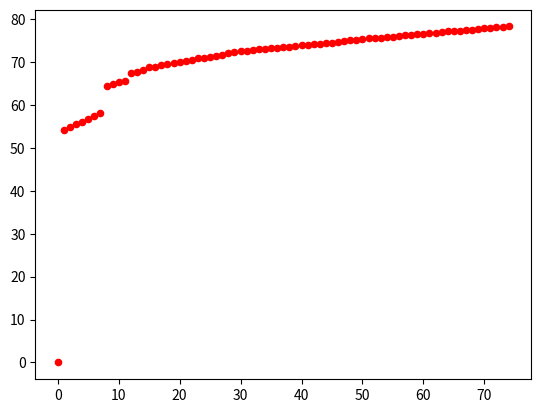
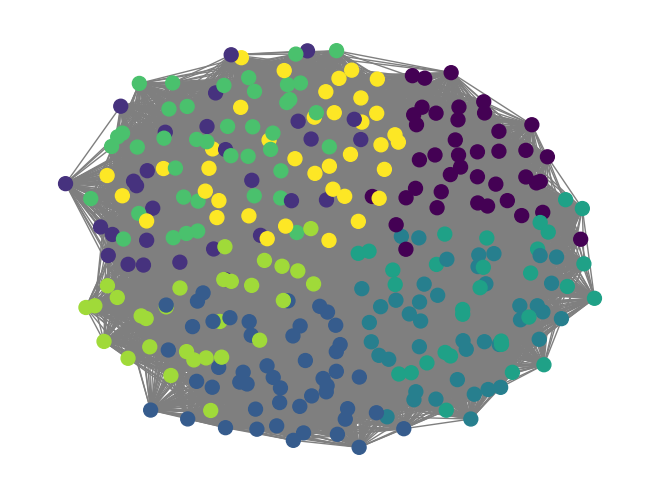

Reproduce these figures in Python, in order.
import itertools

import numpy as np
import random as rd
import networkx as nx
import matplotlib.pyplot as plt


####################################################################################

def Binomiale(p):
    if rd.random() < p:
        return 1
    else:
        return 0


def loi_uniforme(K):
    res = np.ones(K) / K
    return res


def W_SSBM(K, a, b,alpha_n):
    res = np.zeros((K, K))
    for i in range(K):
        for j in range(K):
            if i == j:
                res[i, j] = a*alpha_n
            else:
                res[i, j] = b*alpha_n
    return res


def W_SBM(K):
    res = np.zeros((K, K))
    for i in range(K):
        for j in range(i, K):
            r = rd.random()
            res[i][j] = r
            res[j][i] = r
    return res

def W_SBM1(K):
    res = np.zeros((K, K))
    D= np.diag([rd.random() for j in range(K)])
    for i in range(K):
        for j in range(i, K):
            if (i<j):
                res[i,j] = rd.random()
    res+= np.transpose(res)+D
    return res
print (W_SBM1(3))

def proba_quelconque(K):
    random_pi = [rd.random() for i in range(K)]  # On gÃ©nÃ¨re alÃ©atoirement les L[i]
    normalisation = 0
    for i in range(K):
        normalisation += random_pi[i]
    random_pi = [random_pi[i] / normalisation for i in range(0, K)]  # On normalise pour que "somme des L[i]" = 1
    return random_pi


def tirage(PI):
    s = 0
    U = rd.random()
    i = -1
    while U > s:
        s += PI[i]
        i += 1
    return i


def liste(n):
    return ([k for k in range(1, n+1)])


def gen(n, K, W, PI):
    A = np.zeros((n, n))
    X = [tirage(PI) for i in range(n)]
    for i in range(n):
        for j in range(n):
            if (i < j):
                A[i, j] += Binomiale(W[X[i], X[j]])
    A = A + np.transpose(A)
    Com = [[] for j in range(K)]
    for i in range(n):
        Com[X[i]].append(i + 1)
    return A,Com

def ErreurPetitK(n,com1,com2):
    k=len(com1)
    assert(k<=5)
    err=n

    H=list(itertools.permutations(com2))
    ListInd1=np.zeros(n+1)
    ListInd2=np.zeros(n+1)
    Ldiff=np.zeros(n+1)
    for j in range(k):
        for i in com1[j]:
            ListInd1[i]=j
    for com in H:
        s=0
        for j in range(k):
            for i in com[j]:
                ListInd2[i] = j
        Ldiff=ListInd1-ListInd2
        for i in range(n):
            if Ldiff[i]!=0.0:
                s+= 1
        if s<err:
            err=s
    return err/n

def CompteCommun(L1,L2): #Compte le nombre  d'Ã©lÃ©ments de deux listes triÃ©es
    imax=len(L1)
    jmax=len(L2)
    i=0
    j=0
    res=0
    while(i<imax and j<jmax):
        if(L1[i]==L2[j]):
            res+=1
            i+=1
            j+=1

        elif L1[i]<L2[j]:
            i+=1
        else:
            j+=1
    return res


def AgreementApproc(n,com1,com2):
    k=len(com1)
    agr=0
    L=[]
    for p in range(k):
        compte=0
        i=0
        for j in range(k):
            if not(j in L):
                r=CompteCommun(com1[p],com2[j])
                if r>compte:
                    compte=r
                    i=j
        L.append(i)
        agr+=compte
    return agr/n




####################################################################################


class GraphSBM:
    def __init__(self, nb_personnes, nb_commu):
        self.n = nb_personnes
        self.K = nb_commu
        self.Pi = []
        self.a = 0
        self.b = 0
        self.W = np.zeros((self.K, self.K))
        self.Adj = np.zeros((self.n, self.n))
        self.COM=[[] for i in range(self.K)]
    def afficher(self):
        print(self.Adj)

    def generer_aleatoirement_SBM(self):
        self.Pi = proba_quelconque(self.K)

        self.W = W_SBM(
            self.K)  # On gÃ©nÃ¨re W alÃ©atoirement (matrice des coeffs de bernoulli pour la matrice d'adjacence)

        self.Adj,self.COM = gen(self.n, self.K, self.W,
                       self.Pi)  # On gÃ©nÃ¨re la matrice d'adjacence Ã  partir des a et b alÃ©atoires et de random_pi

    def generer_aleatoirement_SSBM(self, max_a, max_b, alpha_n):
        self.Pi = loi_uniforme(self.K)

        self.a = rd.random() * max_a  # On gÃ©nÃ¨re a et b alÃ©atoirement
        self.b = rd.random() * max_b

        self.W = W_SSBM(self.K, self.a, self.b,alpha_n)  # On gÃ©nÃ¨re W Ã  partir des donnÃ©es alÃ©atoires

        self.Adj,self.COM = gen(self.n, self.K, self.W,
                       self.Pi)  # On gÃ©nÃ¨re la matrice d'adjacence Ã  partir des a et b alÃ©atoires et de random_pi

    def generer_SSBM(self, val_a, val_b,alpha_n):
        self.Pi = loi_uniforme(self.K)
        self.a = val_a
        self.b = val_b

        self.W = W_SSBM(self.K, self.a, self.b,alpha_n)

        self.Adj,self.COM = gen(self.n, self.K, self.W, self.Pi)

    def generer_predefini(self, A):
        self.adj = A
        self.n = len(A)

    def acces_adj(self):
        return (self.Adj)

    def trac_graph(self):
        G = nx.Graph()
        G.add_nodes_from(liste(self.n))
        A = self.Adj
        for i in range(self.n):
            for j in range(self.n):
                if A[i,j] == 1:
                    G.add_edge(i + 1, j + 1)
        nx.draw(G)
        plt.savefig("test.png")
    
    def trac_graph_communaute(self,com):
        G = nx.Graph()
        G.add_nodes_from(liste(self.n))
        A = self.Adj
        for i in range(self.n):
            for j in range(self.n):
                if A[i][j] == 1:
                    G.add_edge(i + 1, j + 1)
                    
        values=[0 for k in range(self.n)]             
        for k in range(len(com)):
            for j  in range (len(com[k])):
                values[com[k][j]-1]=k
        options = {
        'node_color' : values,
        'node_size'  : 100,
        'edge_color' : 'tab:grey',
        'with_labels': False
        }
        nx.draw(G,**options)
        plt.plot()
        plt.savefig("test.png")   
        plt.show()

    def histogramme(self):
        (Vap, Vep) = vp_laplacian(self.Adj)
        idx = np.flip(Vap.argsort()[::-1])
        Vap = Vap[idx]
        Vep = Vep[:, idx]  # Vep et Vap sont ici triÃ©es
        X=list(range(self.n//4))
        Y=[Vap[x] for x in X]
        plt.scatter(X,Y,s=20,color='r')
        plt.show()
####################################################################################

# tests

"""G = GraphSBM(30, 5)
G.generer_aleatoirement_SSBM(1,0)
G.afficher()
G.trac_graph()"""


####################################################################################

# K-means

def norme(v):
    n = len(v)
    somme = 0
    for k in range(n):
        somme += v[k] ** 2
    return np.sqrt(somme)


def plus_proche(dep, v):
    dep = dep.transpose()
    mini, ind = norme(v - dep[0]), 0
    for k in range(len(dep)):
        c=norme(v - dep[k])
        if (mini > c ):
            ind = k
            mini = norme(v - dep[k])
    dep = dep.transpose()
    return (ind)


def barycentre(vect):  # vect array de p vecteur Ã  n coordonnÃ©es
    bary = []
    for i in range(len(vect)):
        somme = 0
        for j in range(len(vect[0])):
            somme += vect[i][j]
        bary += [somme / len(vect)]
    return bary


def laplace(adj):
    D = np.diag(adj.sum(axis=0))
    return D - adj


def vp_laplacian(adj):
    (x, y) = np.linalg.eig(laplace(adj))
    x=x.real                                #On prend la partie rÃ©elle pour ignorer la partie imaginaire apparaÃ®t Ã  cause des approximations de l'ordinateur
    y=y.real
    idx = np.flip(x.argsort()[::-1])
    x = x[idx]
    y = y[:, idx]  # Vep et Vap sont ici triÃ©
    return (x, y)

def spectral_clustering_sans_k(adj):
    (Vap, Vep) = vp_laplacian(adj)
    K, Nbvect = 0, len(Vap)
    Vep = Vep.transpose()
    L = []
    ecartrel=np.array([(abs(Vap[j]-Vap[j+1]))/Vap[j] for j in range(1,Nbvect-1)])
    print(Vap)
    print(ecartrel)
    K=np.argmax(ecartrel)+2
    for k in range(0,K):
        L.append(Vep[k])
    L=np.array(L)
    vect=L.transpose()
    return (K, vect)
def spectral_clustering_avec_k(adj,k):
    (Vap, Vep) = vp_laplacian(adj)
    K = k
    Vep = Vep.transpose()
    L = []
    for j in range(K):
        L.append(Vep[j])
    L=np.array(L)
    vect=L.transpose()
    return (K, vect)

def barycentres(vect,ListeDindice,K,n):
    res=np.zeros((K,len(vect[0])))
    coef=[0 for j in range(K)]
    for i in range(n):
        res[ListeDindice[i]] = res[ListeDindice[i]] + vect[i]
        coef[ListeDindice[i]] += 1
    for j in range (K):
        if coef[j]!=0:
            res[j]=res[j]/coef[j]
        else :
            res[j,0]=np.inf
    return res



def K_means1(K, vect,n):  # vect liste de vecteurs propres du laplacien, vect possÃ¨de n lignes de taille k
    DEP = [] #Indice des sommets de dÃ©parts
    for k in range(K):
        DEP.append(vect[rd.randint(0,n-1)]) #On gÃ©nÃ¨re alÃ©atoirement des indices de dÃ©part #Ã§a serait bien de force que Ã§a prenne des points diffÃ©rents
    dep = np.array(DEP)
    nL=[0]
    ListeDindice = [] #Dans cette liste ListeDindice[i]=j si le sommet i appartient Ã  la communautÃ© j (si le vecteur reprÃ©sentant un communautÃ© j est le proche de l'Ã©lÃ©ment i)
    while nL !=ListeDindice: #On regarde si la liste a changÃ©e
        nL=ListeDindice
        ListeDindice=[]
        for i in range(n):
            p = 0
            mini = np.linalg.norm(dep[0]-vect[i],2)
            for j in range(1,K):                        #On cherche quel "vecteur de communautÃ©" est le plus proche de l'Ã©lÃ©ment i
                nor =np.linalg.norm(dep[j]-vect[i],2)
                if nor < mini:
                    mini = nor
                    p = j
            ListeDindice.append(p)
        dep=barycentres(vect, ListeDindice, K, n)
    s=0
    for i in range(n):
        s+=np.linalg.norm(dep[ListeDindice[i]]-vect[i],2)

    Com=[[] for j in range(K)]
    for i in range(n):
        Com[ListeDindice[i]].append(i+1)
    return Com,s

def Opti_Kmeans(K,vect,n,iteration):
    min=np.inf
    ComFinal=[]
    for i in range(iteration):
        Com,s=K_means1(K,vect,n)
        if s<min:
            ComFinal=[list(Com[j]) for j in range(K)]
            min =s
    return ComFinal


####################################################################################

"""n=300
k=15
G = GraphSBM(n, k)
G.generer_SSBM(.9, 0.1,1)
#G.afficher()
G.histogramme()

(K, vect) = spectral_clustering_avec_k(G.Adj,k)
print (K)
com=Opti_Kmeans(K,vect,n,10)
print(len(com))
print(com)
G.trac_graph_communaute(com)"""


## Non backtracking matrix
def Vap_Vep(M):
    (x, y) = np.linalg.eig(M)
    x=x.real                                #On prend la partie rÃ©elle pour ignorer la partie imaginaire apparaÃ®t Ã  cause des approximations de l'ordinateur
    y=y.real
    idx = np.flip(x.argsort()[::-1])
    x = x[idx]
    y = y[:, idx]  # Vep et Vap sont ici triÃ©
    return (x, y)
    

def NonBacktrac(Adj,n):
    L=[]
    for i in range(n):
        for j in range(n):
            if Adj[i,j]==1:
                L.append((i,j))

    nE=len(L)
    B=np.zeros((nE,nE))
    for i,e1 in L:
        for j,e2 in L:
            if e1[1]==e2[0] and e1[0]!=e2[1]:
                B[i,j]=1
    return B
#Bethe-Hessian
def Bethe_Hess(Adj,r):
    D = np.diag(Adj.sum(axis=0))
    return (r*r-1)*np.diag(np.ones(n))+D-r*Adj


def Bethe_Hess_weak_recovery(Adj,k,iteration):
    rc=np.trace(np.diag(Adj.sum(axis=0)))/len(Adj)
    Hplus=Bethe_Hess(Adj,rc)
    Hmoins=Bethe_Hess(Adj,-rc)
    (Vap_p,Vep_p)=Vap_Vep(Hplus)
    (Vap_m, Vep_m) = Vap_Vep(Hmoins)
    L = []
    i=0
    Vep_p = Vep_p.transpose()
    Vep_m = Vep_m.transpose()

    while(Vap_p[i]<0):
        L.append(Vep_p[i])
        i+=1
    i=0
    while(Vap_m[i]<0):
        L.append(Vep_m[i])
        i+=1
    L = np.array(L)
    vect=L.transpose()
    com=Opti_Kmeans(k,vect,len(Adj),iteration)
    return(com)
def Improved_BH_com_detect(Adj):
    D=np.diag(Adj.sum(axis=0))
    c_phi = np.sqrt(np.trace(D*D)/D.sum())
    k=0
    H=Bethe_Hess(Adj,c_phi)
    (Vap,Vep)=Vap_Vep(Adj)
    while(Vap[k]<0):
        k+=1
    print(k)
    #On fait commencer r Ã  1

n=300
k=8
G = GraphSBM(n, k)
G.generer_SSBM(.9, 0.2,1)
#Improved_BH_com_detect(G.Adj)
(K, vect) = spectral_clustering_avec_k(G.Adj,k)
com=Opti_Kmeans(k,vect,n,10)
G.histogramme()
print(com)
print(G.COM)
print(1-AgreementApproc(n,com,G.COM))
#print(ErreurPetitK(n,com,G.COM))
G.trac_graph_communaute(com)


# Tableau pour les 3 axes
N=10
x =np.arange(1,2*N,2) # CrÃ©ation du tableau de l'axe k
print(x)
y=np.arange(100,(N+1)*100,100) # CrÃ©ation du tableau de l'axe n

print(y)
X, Y = np.meshgrid(x, y)
print(X.shape,Y.shape)

def function_z(n,k):
    G = GraphSBM(n, k)
    G.generer_SSBM(.9, 0.2,1)
    (K, vect) = spectral_clustering_avec_k(G.Adj,k)
    com=Opti_Kmeans(k,vect,n,10)
    return(1-AgreementApproc(n,com,G.COM))
Z=np.zeros((N,N))  # CrÃ©ation du tableau de l'axe z entre 
"""for i in range(N):
    for j in range(N):
        print(X[i][j],Y[i][j])
        Z[i][j]=function_z(Y[i][j],X[i][j])
print(Z.shape)


fig = plt.figure()
ax = plt.axes(projection='3d')
ax.view_init(40, 100);
ax.plot_wireframe(X, Y, Z, color='black');
ax.set_xlabel('k')
ax.set_ylabel('n')
ax.set_zlabel('err')
plt.show()"""
